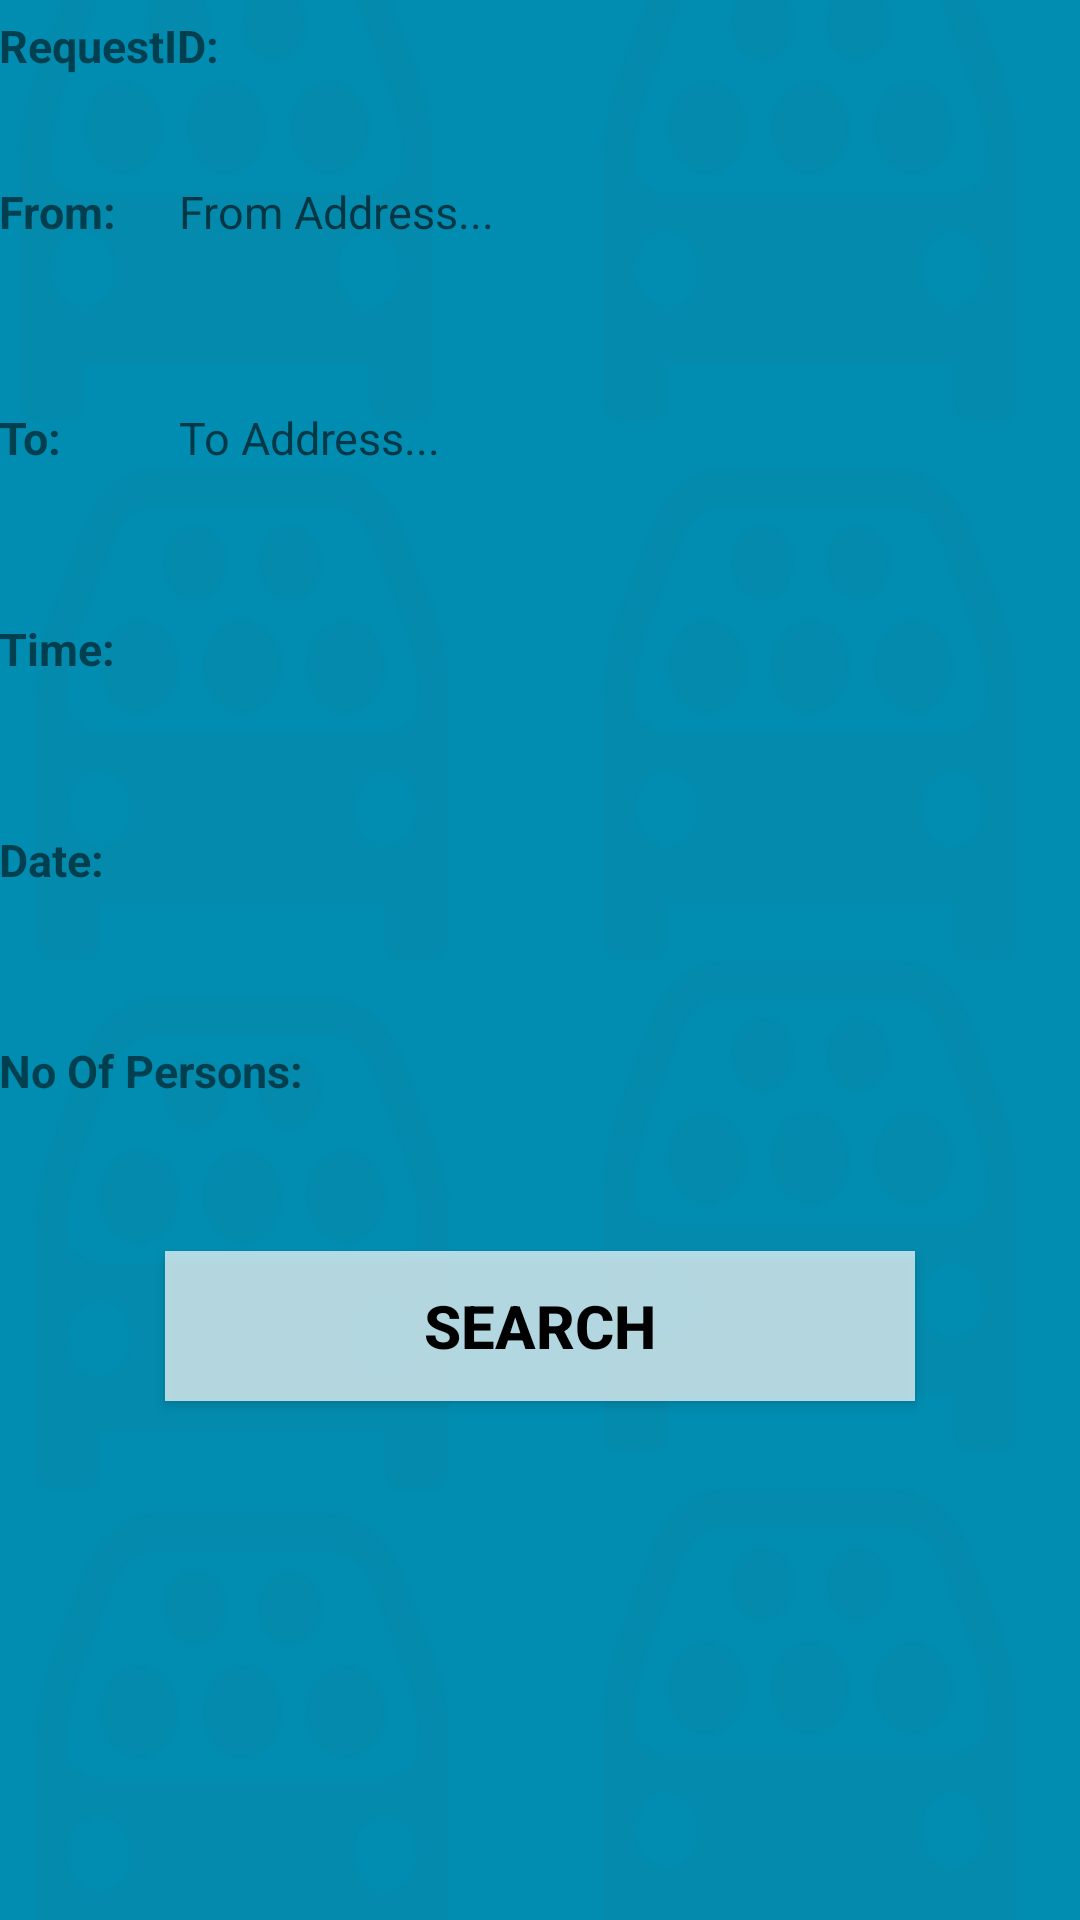

This screen was rendered from an Android layout file. Write that file and the resources it references.
<!-- AndroidManifest.xml: application theme AppTheme -->
<!-- res/layout/activity_rider_request_detail.xml -->
<?xml version="1.0" encoding="utf-8"?>
<RelativeLayout xmlns:android="http://schemas.android.com/apk/res/android"
    android:layout_width="match_parent"
    android:layout_height="match_parent"
    android:paddingLeft="@dimen/activity_horizontal_margin"
    android:paddingRight="@dimen/activity_horizontal_margin"
    android:paddingTop="@dimen/activity_vertical_margin"
    android:paddingBottom="@dimen/activity_vertical_margin"
    android:background="@drawable/tabbackground2">

    <TextView
        android:layout_width="wrap_content"
        android:layout_height="wrap_content"
        android:text = "RequestID: "
        android:id="@+id/offerID"
        android:layout_marginTop="5dp"
        android:textSize="15dp"
        android:textStyle="bold"/>

    <TextView
        android:layout_width="wrap_content"
        android:layout_height="wrap_content"
        android:text = ""
        android:id="@+id/offerIDTV"
        android:layout_toRightOf="@id/offerID"
        android:layout_marginLeft="20dp"
        android:textStyle="bold"
        android:textSize="15dp"
        android:layout_marginTop="5dp"
        android:layout_alignBaseline="@id/offerID"/>

    <TextView
        android:layout_width="wrap_content"
        android:layout_height="wrap_content"
        android:text = "From: "
        android:id="@+id/offertimeFrom"
        android:layout_below="@id/offerID"
        android:layout_marginTop="35dp"
        android:textSize="15dp"
        android:textStyle="bold"/>

    <TextView
        android:layout_width="250dp"
        android:layout_height="40dp"
        android:id="@+id/fromET"
        android:layout_marginTop="55dp"
        android:layout_marginLeft="60dp"
        android:hint="From Address..."
        android:layout_alignBaseline="@id/offertimeFrom"
        android:textSize="15dp">
        <requestFocus />
    </TextView>

    <TextView
        android:layout_width="wrap_content"
        android:layout_height="wrap_content"
        android:text = "To: "
        android:id="@+id/offertimeTo"
        android:layout_below="@id/offertimeFrom"
        android:layout_marginTop="55dp"
        android:textSize="15dp"
        android:textStyle="bold"/>

    <TextView
        android:layout_width="250dp"
        android:layout_height="40dp"
        android:id="@+id/ToET"
        android:layout_marginLeft="60dp"
        android:layout_marginTop="35dp"
        android:layout_below="@id/fromET"
        android:textSize="15dp"
        android:hint="To Address..."
        android:layout_alignBaseline="@id/offertimeTo"/>

    <TextView
        android:layout_width="wrap_content"
        android:layout_height="wrap_content"
        android:text = "Time: "
        android:id="@+id/offertimeTV"
        android:layout_below="@id/offertimeTo"
        android:layout_marginTop="50dp"
        android:textSize="15dp"
        android:textStyle="bold"/>

    <TextView
        android:id="@+id/offertimeSpinner"
        android:layout_width="150dp"
        android:layout_height="45dp"
        android:layout_marginTop="30dp"
        android:layout_below="@id/ToET"
        android:layout_marginLeft="70dp"
        android:layout_alignBaseline="@id/offertimeTV"
        android:textSize="15dp"/>

    <TextView
        android:layout_width="wrap_content"
        android:layout_height="wrap_content"
        android:text = "Date: "
        android:id="@+id/offerFrequencyTV"
        android:layout_below="@id/offertimeTV"
        android:layout_marginTop="50dp"
        android:textSize="15dp"
        android:textStyle="bold"/>

    <TextView
        android:id="@+id/offerFrequencySpinner"
        android:layout_width="150dp"
        android:layout_height="45dp"
        android:layout_marginTop="20dp"
        android:layout_below="@id/offertimeSpinner"
        android:layout_alignBaseline="@id/offerFrequencyTV"
        android:layout_marginLeft="80dp"
        android:textSize="15dp"/>

    <TextView
        android:layout_width="wrap_content"
        android:layout_height="wrap_content"
        android:text = "No Of Persons: "
        android:id="@+id/offerAvailabilityTV"
        android:layout_below="@id/offerFrequencyTV"
        android:layout_marginTop="50dp"
        android:textSize="15dp"
        android:textStyle="bold"/>

    <TextView
        android:layout_width="100dp"
        android:layout_height="wrap_content"
        android:text = ""
        android:id="@+id/offerAvailabilityET"
        android:layout_below="@id/offerFrequencySpinner"
        android:layout_marginTop="75dp"
        android:layout_marginLeft="125dp"
        android:layout_alignBaseline="@id/offerAvailabilityTV"
        android:textSize="15dp"/>

    <Button
        android:layout_width="250dp"
        android:layout_height="50dp"
        android:text="SEARCH"
        android:id="@+id/searchBTN"
        android:layout_marginTop="50dp"
        android:layout_below="@+id/offerAvailabilityET"
        android:layout_centerHorizontal="true"
        android:textSize="20dp"
        android:textStyle="bold"
        android:onClick="onSearchClick"
        android:background="#b3FFFFFF"
        android:textColor="#000000"
        />


</RelativeLayout>
<!-- resources referenced by this layout -->
<resources>
  <!-- drawable tabbackground2: png bitmap (drawable, 7893 bytes) -->
  <style name="AppTheme" parent="Theme.AppCompat.Light.DarkActionBar">
          
          <item name="colorPrimary">@color/colorPrimary</item>
          <item name="colorPrimaryDark">@color/colorPrimaryDark</item>
          <item name="colorAccent">@color/colorAccent</item>
      </style>
  <color name="colorPrimary">#3F51B5</color>
  <color name="colorPrimaryDark">#303F9F</color>
  <color name="colorAccent">#FF4081</color>
</resources>
